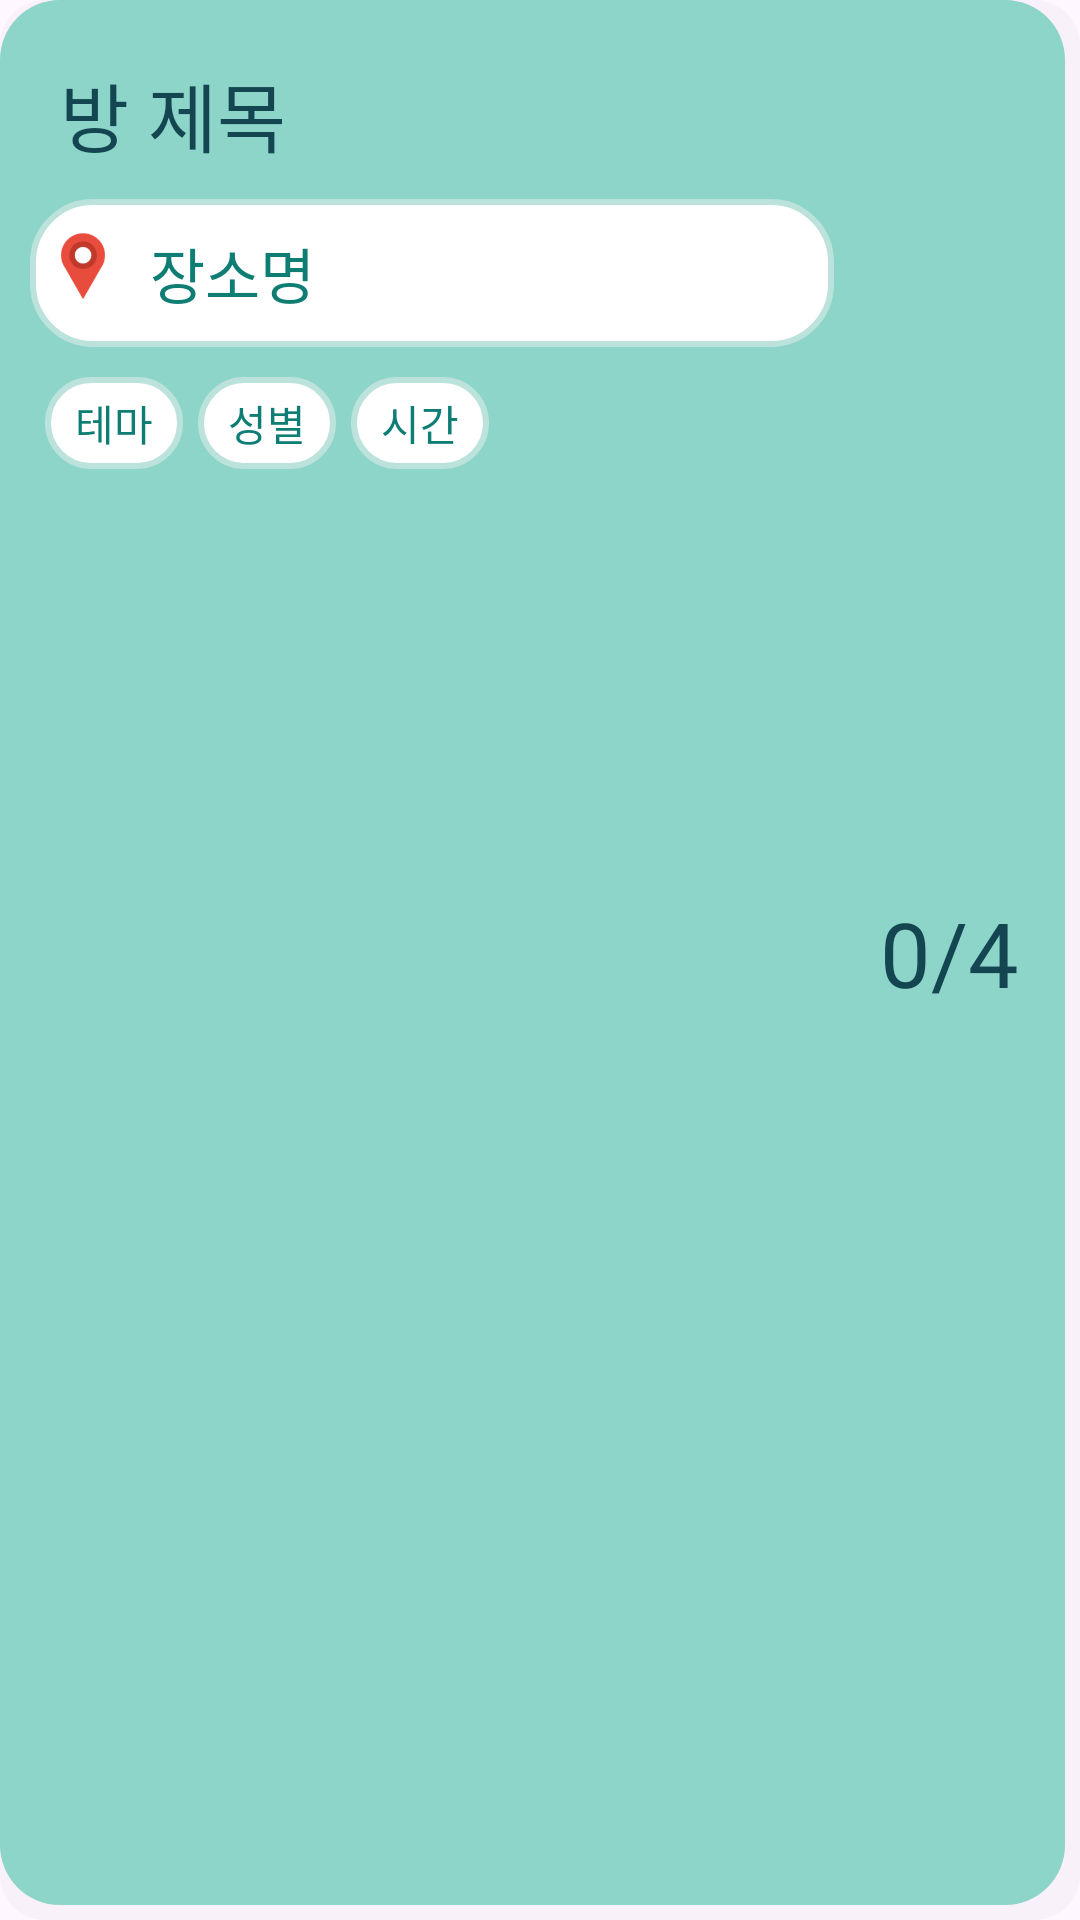

Write the Android layout XML for this screen, with the resource values it uses.
<!-- AndroidManifest.xml: application theme Theme.HealWeGo -->
<!-- res/layout/room_list_item.xml -->
<androidx.constraintlayout.widget.ConstraintLayout xmlns:android="http://schemas.android.com/apk/res/android"
    xmlns:app="http://schemas.android.com/apk/res-auto"
    android:layout_width="match_parent"
    android:layout_height="wrap_content"
    android:background="@drawable/room_list_theme"
    android:layout_marginBottom="10dp">
    <LinearLayout
        android:layout_width="match_parent"
        android:layout_height="match_parent"
        android:orientation="horizontal">

        <LinearLayout
            android:layout_width="0dp"
            android:layout_height="wrap_content"
            android:orientation="vertical"
            android:layout_weight="4"
            android:layout_margin="10dp">

            <TextView
                android:id="@+id/textRoomInfo"
                android:layout_width="match_parent"
                android:layout_height="match_parent"
                android:text="방 제목"
                android:textSize="25sp"
                android:textColor="@color/darkcyan"
                android:fontFamily="@font/scdream6"
                android:paddingTop="10dp"
                android:paddingLeft="10dp"
                android:paddingBottom="10dp"/>

            <LinearLayout
                android:layout_width="match_parent"
                android:layout_height="match_parent"
                android:orientation="horizontal"
                android:paddingLeft="5dp"
                android:paddingRight="5dp"
                android:paddingTop="10dp"
                android:paddingBottom="10dp"
                android:background="@drawable/room_list_tag"                >

                <ImageView
                    android:layout_width="25dp"
                    android:layout_height="25dp"
                    android:src="@drawable/marker"
                    android:gravity="center_vertical"/>

                <TextView
                    android:id="@+id/locationInfo"
                    android:layout_width="match_parent"
                    android:layout_height="wrap_content"
                    android:layout_gravity="center"
                    android:fontFamily="@font/scdream4"
                    android:gravity="center_vertical"
                    android:paddingLeft="10dp"
                    android:paddingRight="10dp"
                    android:text="장소명"
                    android:textColor="@color/darkteal"
                    android:textSize="20sp" />
            </LinearLayout>

            <LinearLayout
                android:layout_width="match_parent"
                android:layout_height="wrap_content"
                android:orientation="horizontal"
                android:layout_marginTop="10dp"
                android:paddingLeft="5dp"
                android:paddingBottom="10dp">

                <TextView
                    android:id="@+id/themeTag"
                    android:layout_width="wrap_content"
                    android:layout_height="wrap_content"
                    android:text="테마"
                    android:textSize="14sp"
                    android:textColor="@color/darkteal"
                    android:fontFamily="@font/scdream5"
                    android:background="@drawable/room_list_tag"
                    android:paddingTop="5dp"
                    android:paddingBottom="5dp"
                    android:paddingLeft="10dp"
                    android:paddingRight="10dp"
                    android:gravity="center"/>

                <TextView
                    android:id="@+id/genderTag"
                    android:layout_width="wrap_content"
                    android:layout_height="wrap_content"
                    android:text="성별"
                    android:textSize="14sp"
                    android:textColor="@color/darkteal"
                    android:fontFamily="@font/scdream5"
                    android:background="@drawable/room_list_tag"
                    android:paddingTop="5dp"
                    android:paddingBottom="5dp"
                    android:paddingLeft="10dp"
                    android:paddingRight="10dp"
                    android:gravity="center"
                    android:layout_marginLeft="5dp"/>

                <TextView
                    android:id="@+id/timeTag"
                    android:layout_width="wrap_content"
                    android:layout_height="wrap_content"
                    android:text="시간"
                    android:textSize="14sp"
                    android:textColor="@color/darkteal"
                    android:fontFamily="@font/scdream5"
                    android:background="@drawable/room_list_tag"
                    android:paddingTop="5dp"
                    android:paddingBottom="5dp"
                    android:paddingLeft="10dp"
                    android:paddingRight="10dp"
                    android:gravity="center"
                    android:layout_marginLeft="5dp"/>

            </LinearLayout>

        </LinearLayout>

        <TextView
            android:id="@+id/peopleInfo"
            android:layout_width="0dp"
            android:layout_height="wrap_content"
            android:text="0/4"
            android:textColor="@color/darkcyan"
            android:textSize="30sp"
            android:fontFamily="@font/scdream6"
            android:layout_weight="1"
            android:layout_gravity="center"
            android:textAlignment="center"
            android:gravity="center"
            android:paddingRight="10dp"/>

    </LinearLayout>

</androidx.constraintlayout.widget.ConstraintLayout>
<!-- resources referenced by this layout -->
<resources>
  <color name="darkcyan">#FF134650</color>
  <color name="darkteal">#FF0E7D73</color>
  <!-- drawable marker: png bitmap (drawable, 6526 bytes) -->
  <!-- drawable room_list_tag (drawable) -->
  <?xml version="1.0" encoding="utf-8"?>
  <selector xmlns:android="http://schemas.android.com/apk/res/android">
      <item android:state_focused="false" android:state_pressed="false">
          <shape>
              <solid android:color="@android:color/white"/>
              <stroke android:color="@color/palecyan"
                  android:width="2dp"/>
              <corners android:radius="20dp" />
          </shape>
      </item>
  </selector>
  <!-- drawable room_list_theme (drawable) -->
  <?xml version="1.0" encoding="utf-8"?>
  <layer-list xmlns:android="http://schemas.android.com/apk/res/android">
      <item>
          <shape>
              <padding
                  android:bottom="5dp"
                  android:right="5dp"/>
  
              <solid android:color="#09666666" />
              <corners android:radius="15dp" />
          </shape>
      </item>
      
      <item>
          <shape android:shape="rectangle">
              <solid android:color="@color/lightteal"/>
              <corners android:radius="20dp" />
          </shape>
      </item>
  
  </layer-list>
  <style name="Theme.HealWeGo" parent="Base.Theme.HealWeGo" />
  <color name="palecyan">#FFBCE2DC</color>
  <color name="lightteal">#FF8DD4C9</color>
  <style name="Base.Theme.HealWeGo" parent="Theme.Material3.DayNight.NoActionBar">
          
          
      </style>
</resources>
